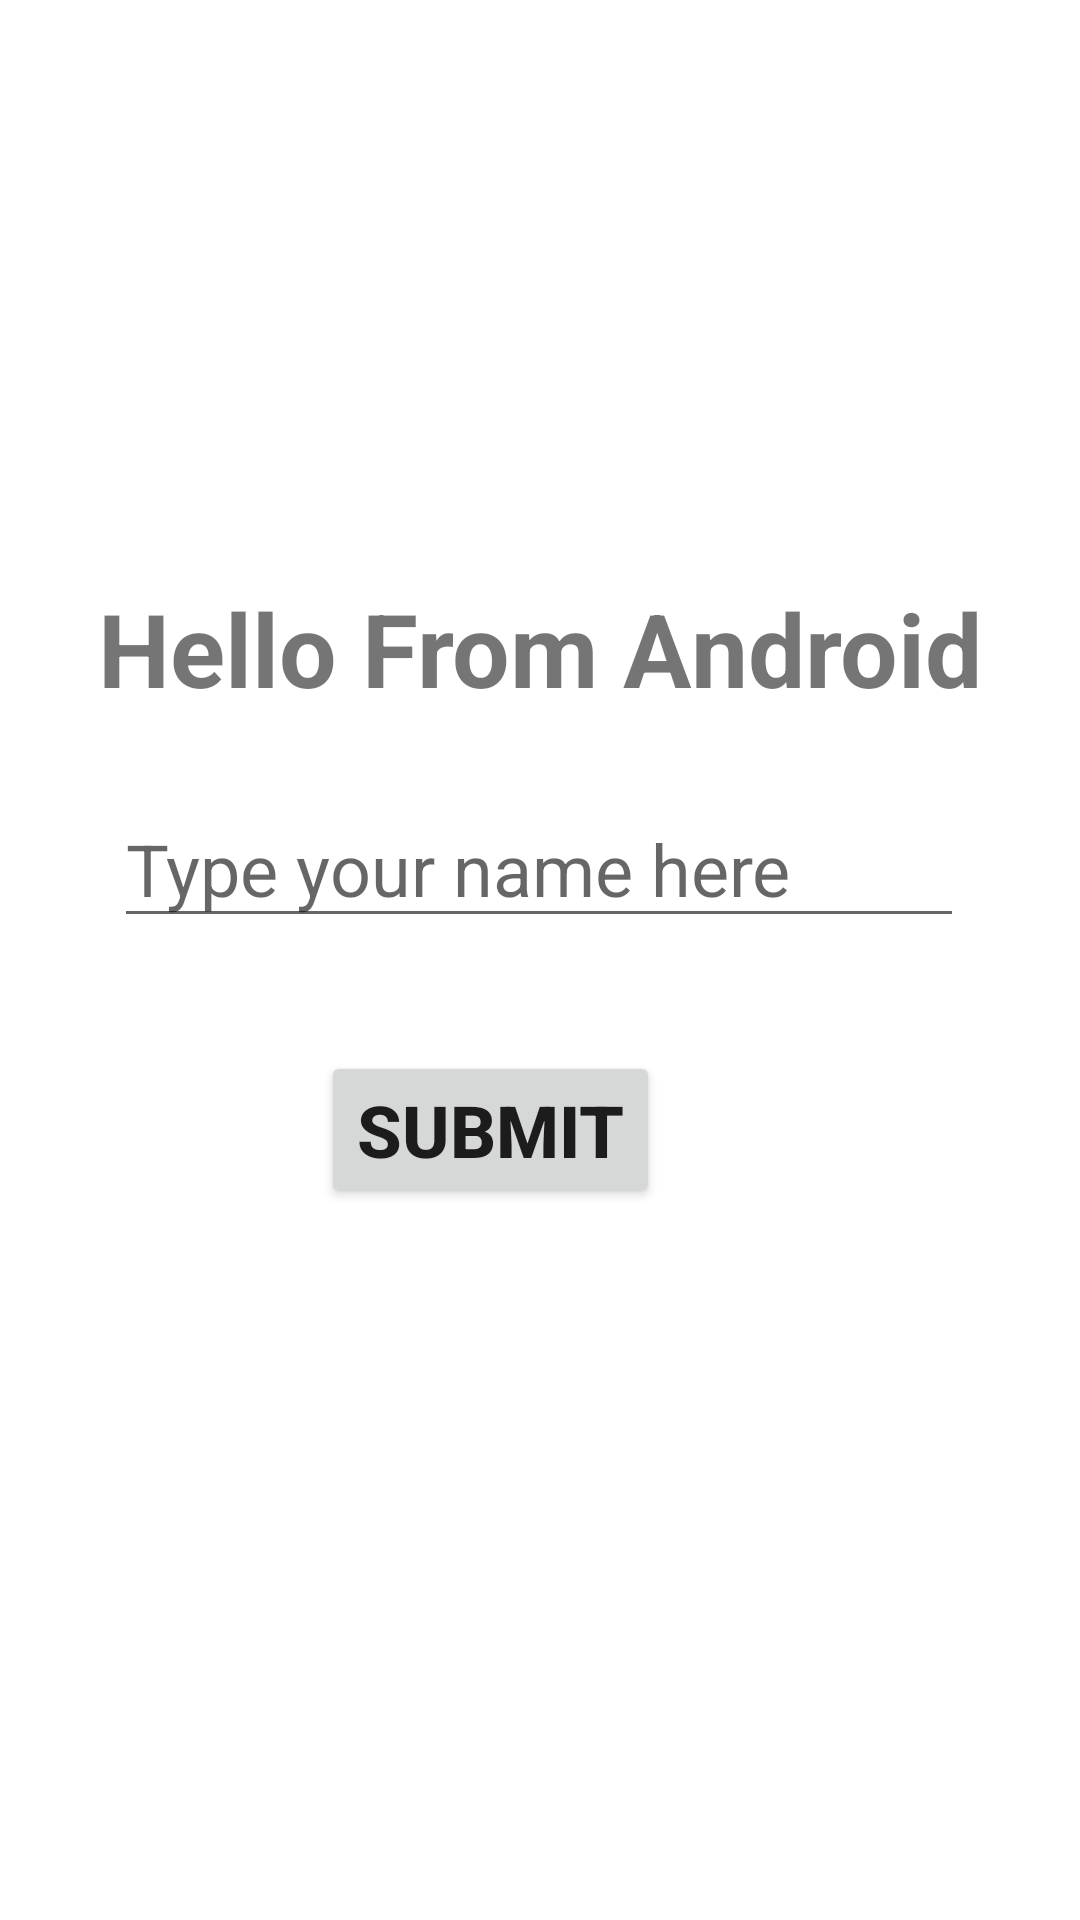

Android layout source for this screen:
<!-- AndroidManifest.xml: application theme Theme.MyTests -->
<!-- res/layout/activity_main.xml -->
<?xml version="1.0" encoding="utf-8"?>
<androidx.constraintlayout.widget.ConstraintLayout xmlns:android="http://schemas.android.com/apk/res/android"
    xmlns:app="http://schemas.android.com/apk/res-auto"
    xmlns:tools="http://schemas.android.com/tools"
    android:layout_width="match_parent"
    android:layout_height="match_parent"
    android:visibility="visible"
    tools:context=".MainActivity">


    <TextView
        android:id="@+id/tvHello"
        android:layout_width="wrap_content"
        android:layout_height="wrap_content"
        android:text="@string/hello_from_android"
        android:textSize="34sp"
        android:textStyle="bold"
        app:layout_constraintBottom_toBottomOf="parent"
        app:layout_constraintEnd_toEndOf="parent"
        app:layout_constraintStart_toStartOf="parent"
        app:layout_constraintTop_toTopOf="parent"
        app:layout_constraintVertical_bias="0.325" />

    <EditText
        android:id="@+id/etName"
        android:layout_width="wrap_content"
        android:layout_height="wrap_content"
        android:ems="10"
        android:hint="Type your name here"
        android:inputType="textPersonName"
        android:textSize="24sp"
        app:layout_constraintBottom_toBottomOf="parent"
        app:layout_constraintEnd_toEndOf="parent"
        app:layout_constraintHorizontal_bias="0.497"
        app:layout_constraintStart_toStartOf="parent"
        app:layout_constraintTop_toTopOf="parent"
        app:layout_constraintVertical_bias="0.446" />

    <Button
        android:id="@+id/btnSubmit"
        android:layout_width="wrap_content"
        android:layout_height="wrap_content"
        android:text="Submit"
        android:textSize="24sp"
        android:textStyle="bold"
        app:layout_constraintBottom_toBottomOf="parent"
        app:layout_constraintEnd_toEndOf="parent"
        app:layout_constraintHorizontal_bias="0.433"
        app:layout_constraintStart_toStartOf="parent"
        app:layout_constraintTop_toTopOf="parent"
        app:layout_constraintVertical_bias="0.596" />

    <Button
        android:id="@+id/bynOffers"
        android:layout_width="wrap_content"
        android:layout_height="wrap_content"
        android:text="View Offers"
        android:textSize="24sp"
        android:visibility="gone"
        app:layout_constraintBottom_toBottomOf="parent"
        app:layout_constraintEnd_toEndOf="parent"
        app:layout_constraintHorizontal_bias="0.848"
        app:layout_constraintStart_toStartOf="parent"
        app:layout_constraintTop_toTopOf="parent"
        app:layout_constraintVertical_bias="0.86" />



</androidx.constraintlayout.widget.ConstraintLayout>
<!-- resources referenced by this layout -->
<resources>
  <string name="hello_from_android">Hello From Android</string>
  <style name="Theme.MyTests" parent="Theme.MaterialComponents.DayNight.DarkActionBar">
          
          <item name="colorPrimary">@color/purple_500</item>
          <item name="colorPrimaryVariant">@color/purple_700</item>
          <item name="colorOnPrimary">@color/white</item>
          
          <item name="colorSecondary">@color/teal_200</item>
          <item name="colorSecondaryVariant">@color/teal_700</item>
          <item name="colorOnSecondary">@color/black</item>
          
          <item name="android:statusBarColor" tools:targetApi="l">?attr/colorPrimaryVariant</item>
          
      </style>
  <!-- not gathered from this repository: default colours our renderer supplied (Android Studio template values) -->
  <color name="purple_500">#FF6200EE</color>
  <color name="purple_700">#FF3700B3</color>
  <color name="teal_200">#FF03DAC5</color>
  <color name="teal_700">#FF018786</color>
  <color name="black">#FF000000</color>
  <color name="white">#FFFFFFFF</color>
</resources>
